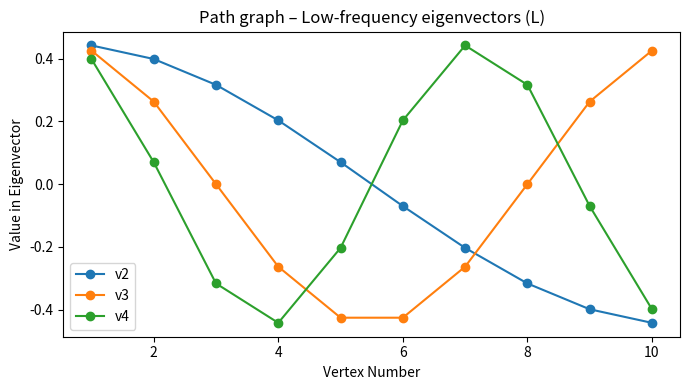
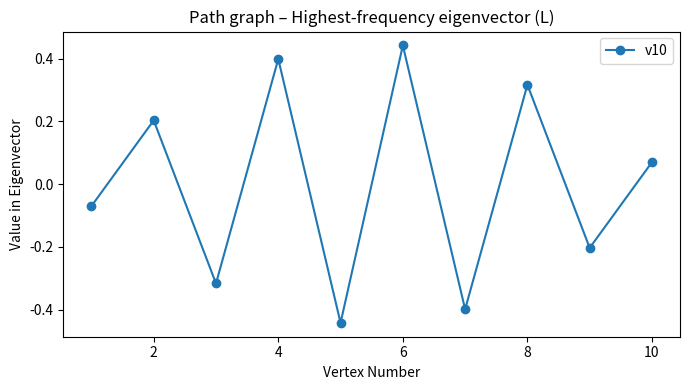
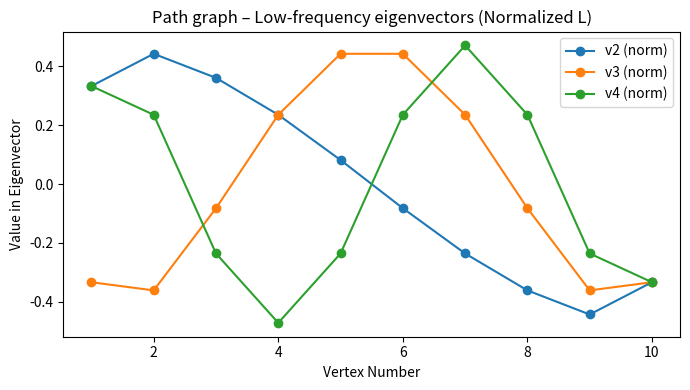
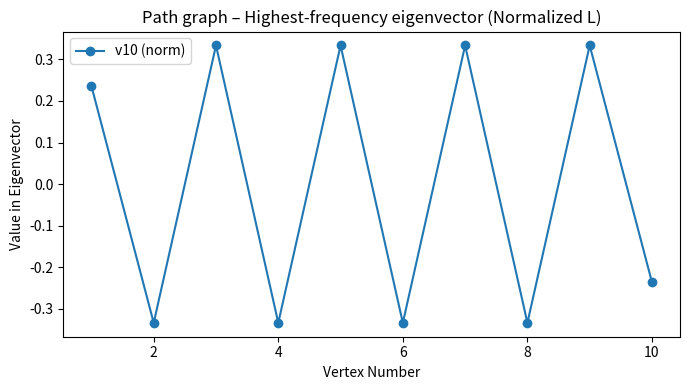
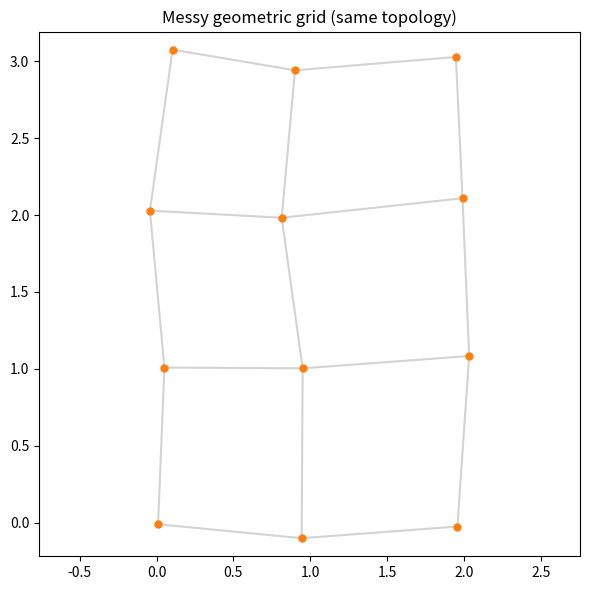
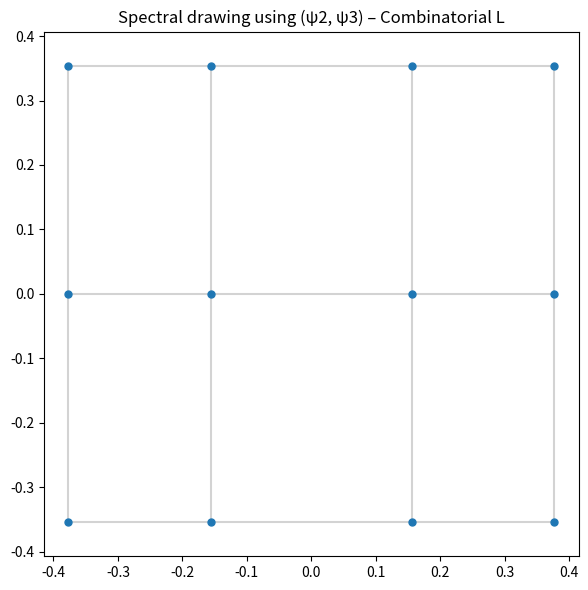
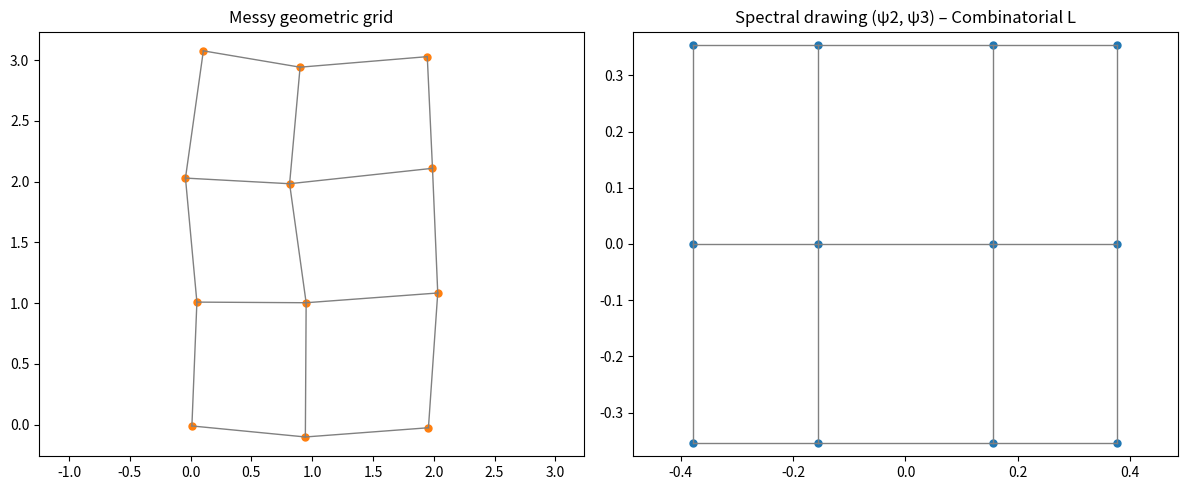
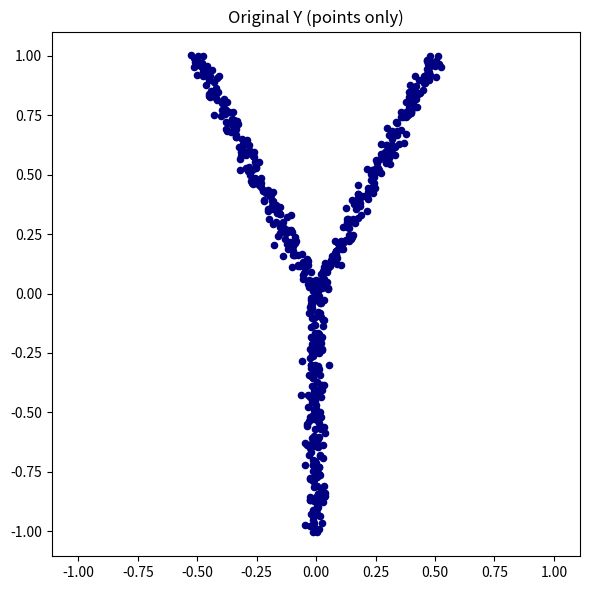
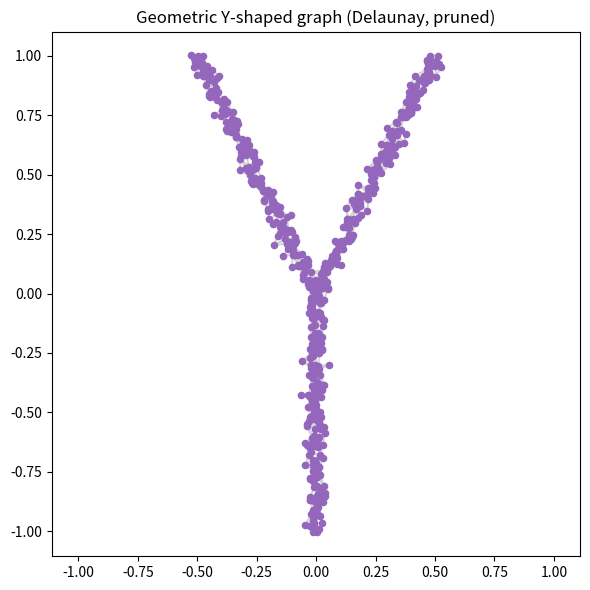
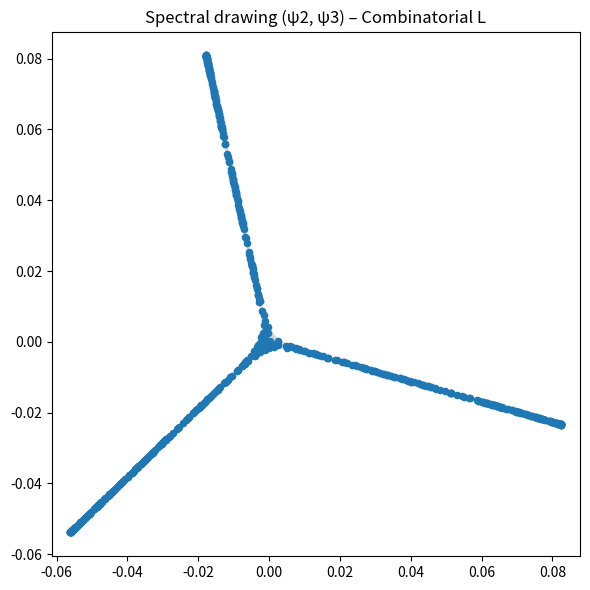
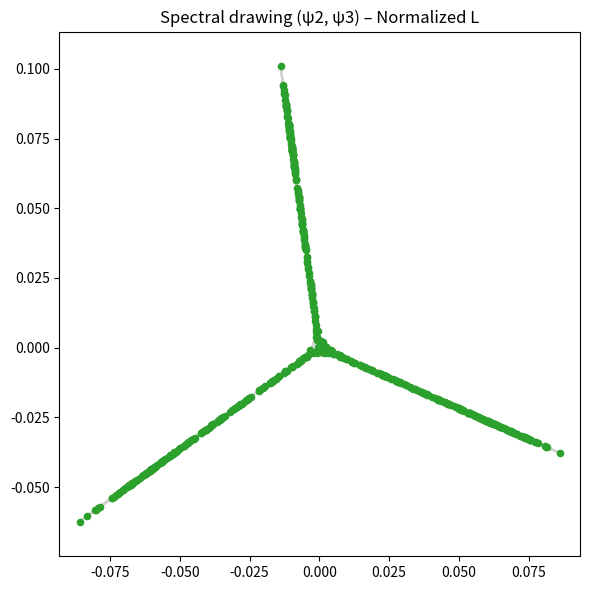
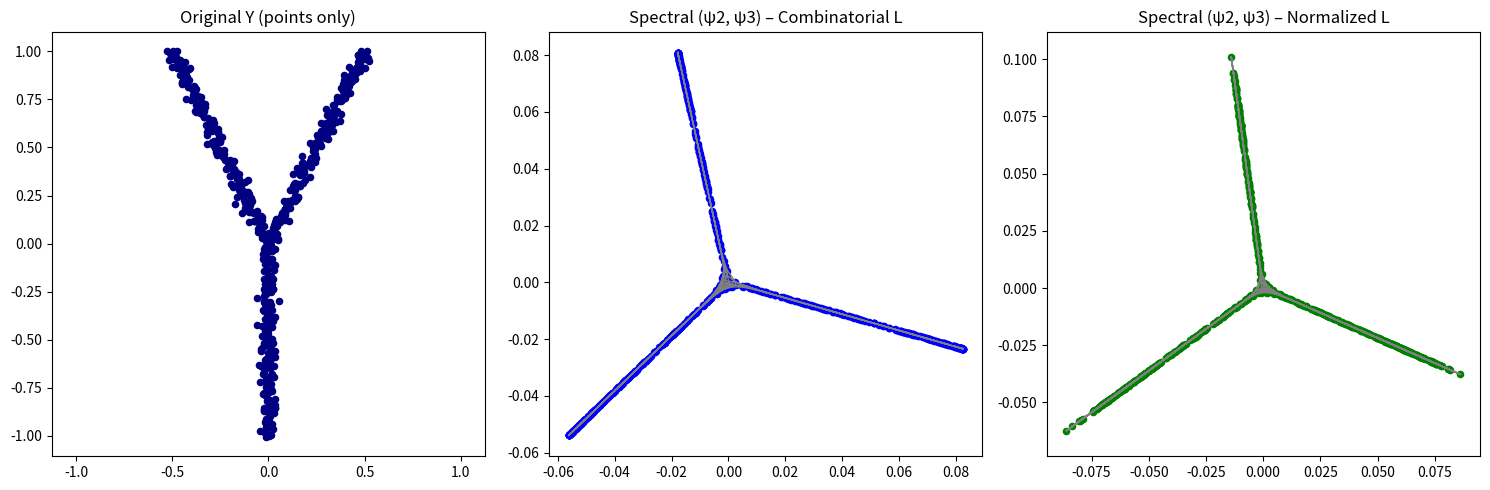

Write Python code to recreate these figures, in order.
# spectral_book_all.py
# Run examples from spectral graph theory "book-style" demos.
# Install: pip install numpy scipy matplotlib networkx

import argparse
import numpy as np
import networkx as nx
import matplotlib.pyplot as plt
from scipy.linalg import eigh
from scipy.spatial import Delaunay

# -------------------- Core linear-algebra helpers --------------------

def sorted_eig(L):
    """All eigenpairs for symmetric L (ascending)."""
    lam, V = eigh(L)
    return lam, V

def fix_signs(V, rule="maxabs_positive"):
    """Flip eigenvector signs for stable visuals; does not change eigenspaces."""
    V = V.copy()
    for i in range(V.shape[1]):
        j = np.argmax(np.abs(V[:, i]))
        if V[j, i] < 0:
            V[:, i] = -V[:, i]
    return V

def combinatorial_laplacian(A):
    d = A.sum(axis=1)
    D = np.diag(d)
    L = D - A
    return D, L

def normalized_laplacian(A):
    d = A.sum(axis=1)
    with np.errstate(divide='ignore'):
        inv_sqrt = 1.0 / np.sqrt(np.maximum(d, 1e-15))
    Dm12 = np.diag(inv_sqrt)
    Lsym = np.eye(A.shape[0]) - Dm12 @ A @ Dm12
    return Lsym

def print_eigs_and_first3(name, lam, V):
    print(f"\n=== {name} ===")
    print("Eigenvalues (ascending):")
    print(" ".join(f"{x:.10f}" for x in lam))
    np.set_printoptions(precision=6, suppress=True, linewidth=120)
    for k in range(min(3, V.shape[1])):
        print(f"\nEigenvector v{k+1} (λ{k+1} = {lam[k]:.10f}):")
        print(V[:, k])

def corr_and_best_scale_error(u, v):
    u0 = u - u.mean(); v0 = v - v.mean()
    denom = (np.linalg.norm(u0) * np.linalg.norm(v0))
    corr = float(u0 @ v0 / denom) if denom > 0 else np.nan
    vv = float(v @ v)
    alpha = float((v @ u) / vv) if vv > 0 else 0.0
    err = float(np.linalg.norm(u - alpha * v))
    return corr, alpha, err

# -------------------- Analytic path modes (for L = D - A) --------------------

def analytic_path_mode(k, n):
    j = np.arange(1, n+1)
    v = np.sin(k*np.pi*j/(n+1))
    nrm = np.linalg.norm(v)
    return v/nrm if nrm > 0 else v

# -------------------- Graph builders --------------------

def path_graph(n):
    G = nx.path_graph(n)                 # nodes 0..n-1
    A = nx.to_numpy_array(G, nodelist=range(n), dtype=float)
    return G, A

def grid_graph(r=3, c=4):
    G = nx.grid_2d_graph(r, c)
    nodes = [(i, j) for i in range(r) for j in range(c)]
    A = nx.to_numpy_array(G, nodelist=nodes, dtype=float)
    return G, A, nodes

# ---- Your synthetic Y generator (verbatim) ----
def synthetic_Y_points(n_points=500, noise=0.05, variant='classic', seed=None):
    rng = np.random.default_rng(seed)
    n_branch = n_points // 3
    stem_x = np.zeros(n_branch)
    stem_y = np.linspace(-1, 0, n_branch)
    left_x = -0.5 * np.linspace(0, 1, n_branch)
    left_y = np.linspace(0, 1, n_branch)
    right_x = 0.5 * np.linspace(0, 1, n_branch)
    right_y = np.linspace(0, 1, n_branch)
    X = np.vstack([
        np.stack([stem_x, stem_y], axis=1),
        np.stack([left_x, left_y], axis=1),
        np.stack([right_x, right_y], axis=1)
    ])
    if variant == 'tilted':
        angle = np.deg2rad(30)
        R = np.array([[np.cos(angle), -np.sin(angle)], [np.sin(angle), np.cos(angle)]])
        X = X @ R.T
    elif variant == 'curved':
        X[:, 1] = np.sign(X[:, 1]) * np.abs(X[:, 1])**1.2
    X += rng.normal(scale=noise, size=X.shape)
    return X

def largest_connected_component_adjacency(A):
    G = nx.from_numpy_array(A)
    if G.number_of_nodes() == 0:
        return A, np.arange(0)
    comps = sorted(nx.connected_components(G), key=len, reverse=True)
    idx = np.array(sorted(list(comps[0])))
    A_cc = A[np.ix_(idx, idx)]  # <- correct single underscore
    return A_cc, idx

def delaunay_graph_from_points(P, prune_factor=2.5, keep_lcc=True):
    tri = Delaunay(P)
    edges = set()
    for simplex in tri.simplices:
        i, j, k = simplex
        edges.add(tuple(sorted((i, j))))
        edges.add(tuple(sorted((j, k))))
        edges.add(tuple(sorted((i, k))))
    edges = np.array(sorted(list(edges)))
    E = P[edges[:,0]] - P[edges[:,1]]
    lengths = np.linalg.norm(E, axis=1)
    med = np.median(lengths)
    keep = lengths <= prune_factor * med
    edges = edges[keep]
    n = len(P)
    A = np.zeros((n, n), dtype=float)
    for u, v in edges:
        A[u, v] = 1.0
        A[v, u] = 1.0
    if keep_lcc:
        A_cc, idx = largest_connected_component_adjacency(A)
        P_cc = P[idx]
        G = nx.from_numpy_array(A_cc)
        return G, A_cc, P_cc
    else:
        G = nx.from_numpy_array(A)
        return G, A, P

# -------------------- Experiments --------------------

def demo_path(n=10, overlay_analytic=True):
    print(f"\n--- PATH GRAPH (n={n}) ---")
    _, A = path_graph(n)
    D, L = combinatorial_laplacian(A)
    Lsym = normalized_laplacian(A)
    lam_c, V_c = sorted_eig(L); V_c = fix_signs(V_c)
    lam_n, V_n = sorted_eig(Lsym); V_n = fix_signs(V_n)

    print_eigs_and_first3("Combinatorial Laplacian  L = D - A", lam_c, V_c)
    print_eigs_and_first3("Normalized Laplacian    L_sym = I - D^{-1/2} A D^{-1/2}", lam_n, V_n)

    x = np.arange(1, n+1)

    # Low-frequency (L)
    plt.figure(figsize=(7,4))
    if n >= 2: plt.plot(x, V_c[:,1], 'o-', label='v2')
    if n >= 3: plt.plot(x, V_c[:,2], 'o-', label='v3')
    if n >= 4: plt.plot(x, V_c[:,3], 'o-', label='v4')
    if overlay_analytic and n >= 4:
        plt.plot(x, analytic_path_mode(1, n), '--', label='v2 analytic')
        plt.plot(x, analytic_path_mode(2, n), '--', label='v3 analytic')
        plt.plot(x, analytic_path_mode(3, n), '--', label='v4 analytic')
    plt.xlabel("Vertex Number"); plt.ylabel("Value in Eigenvector")
    plt.title("Path graph – Low-frequency eigenvectors (L)")
    plt.legend(); plt.tight_layout()

    # Highest frequency (L)
    plt.figure(figsize=(7,4))
    plt.plot(x, V_c[:,-1], 'o-', label=f'v{n}')
    plt.xlabel("Vertex Number"); plt.ylabel("Value in Eigenvector")
    plt.title("Path graph – Highest-frequency eigenvector (L)")
    plt.legend(); plt.tight_layout()

    # Low-frequency (L_sym)
    plt.figure(figsize=(7,4))
    if n >= 2: plt.plot(x, V_n[:,1], 'o-', label='v2 (norm)')
    if n >= 3: plt.plot(x, V_n[:,2], 'o-', label='v3 (norm)')
    if n >= 4: plt.plot(x, V_n[:,3], 'o-', label='v4 (norm)')
    plt.xlabel("Vertex Number"); plt.ylabel("Value in Eigenvector")
    plt.title("Path graph – Low-frequency eigenvectors (Normalized L)")
    plt.legend(); plt.tight_layout()

    # Highest frequency (L_sym)
    plt.figure(figsize=(7,4))
    plt.plot(x, V_n[:,-1], 'o-', label=f'v{n} (norm)')
    plt.xlabel("Vertex Number"); plt.ylabel("Value in Eigenvector")
    plt.title("Path graph – Highest-frequency eigenvector (Normalized L)")
    plt.legend(); plt.tight_layout()

    # Correlations between L and L_sym eigenvectors (v2,v3)
    for k in [1,2]:
        if n > k:
            corr, alpha, err = corr_and_best_scale_error(V_c[:,k], V_n[:,k])
            print(f"Compare ψ{k+1} (L vs L_sym): corr={corr:.6f}, α={alpha:.6f}, ‖·‖₂-error={err:.6f}")

def demo_permutation_invariance(n=10, seed=42):
    print(f"\n--- PERMUTATION INVARIANCE (path n={n}) ---")
    _, A = path_graph(n)
    _, L = combinatorial_laplacian(A)
    lam, V = sorted_eig(L)

    rng = np.random.default_rng(seed)
    perm = rng.permutation(n)
    P = np.eye(n)[perm]            # permutation matrix
    Lp = P @ L @ P.T
    lamp, Vp = sorted_eig(Lp)
    print("‖eigs(L) - eigs(P L P^T)‖_∞ =", np.max(np.abs(lam - lamp)))

def demo_grid_spectral_drawing(r=3, c=4, noise=0.08, affine=True, seed=0):
    print(f"\n--- GRID SPECTRAL DRAWING ({r}x{c}) ---")
    G, A, nodes = grid_graph(r, c)

    # Build a "messy" geometric layout (same topology)
    coords = np.array(nodes, dtype=float)
    rng = np.random.default_rng(seed)
    coords += rng.normal(scale=noise, size=coords.shape)  # jitter
    if affine:
        # random mild affine warp (rotation+shear)
        theta = rng.uniform(-0.6, 0.6)     # ~±34°
        shear = rng.uniform(-0.25, 0.25)
        R = np.array([[np.cos(theta), -np.sin(theta)],
                      [np.sin(theta),  np.cos(theta)]])
        S = np.array([[1.0, shear],
                      [0.0, 1.0]])
        Awarp = R @ S
        coords = coords @ Awarp.T

    # Plot messy geometric layout (original edges in noisy coords)
    plt.figure(figsize=(6,6))
    for (i,j) in G.edges():
        a = nodes.index(i); b = nodes.index(j)
        plt.plot([coords[a,0], coords[b,0]], [coords[a,1], coords[b,1]], color='lightgray', zorder=1)
    plt.scatter(coords[:,0], coords[:,1], s=25, c="tab:orange", zorder=2)
    plt.title("Messy geometric grid (same topology)")
    plt.axis('equal'); plt.tight_layout()

    # Spectral drawing from topology (combinatorial Laplacian)
    _, L = combinatorial_laplacian(A)
    lam, V = sorted_eig(L); V = fix_signs(V)
    x = V[:,1]; y = V[:,2]

    plt.figure(figsize=(6,6))
    for (i,j) in G.edges():
        a = nodes.index(i); b = nodes.index(j)
        plt.plot([x[a], x[b]], [y[a], y[b]], color='lightgray', zorder=1)
    plt.scatter(x, y, s=25, c="tab:blue", zorder=2)
    plt.title("Spectral drawing using (ψ2, ψ3) – Combinatorial L")
    plt.axis('equal'); plt.tight_layout()

    # Side-by-side comparison
    plt.figure(figsize=(12,5))
    plt.subplot(1,2,1)
    for (i,j) in G.edges():
        a = nodes.index(i); b = nodes.index(j)
        plt.plot([coords[a,0], coords[b,0]], [coords[a,1], coords[b,1]], color='gray', lw=1)
    plt.scatter(coords[:,0], coords[:,1], s=25, c="tab:orange"); plt.axis('equal')
    plt.title("Messy geometric grid")

    plt.subplot(1,2,2)
    for (i,j) in G.edges():
        a = nodes.index(i); b = nodes.index(j)
        plt.plot([x[a], x[b]], [y[a], y[b]], color='gray', lw=1)
    plt.scatter(x, y, s=25, c="tab:blue"); plt.axis('equal')
    plt.title("Spectral drawing (ψ2, ψ3) – Combinatorial L")
    plt.tight_layout()

def demo_Y_spectral(y_points=600, y_noise=0.02, y_variant="classic", prune_k=2.5, keep_lcc=True):
    print(f"\n--- Y SHAPE: points={y_points}, noise={y_noise}, variant={y_variant} ---")
    P = synthetic_Y_points(n_points=y_points, noise=y_noise, variant=y_variant, seed=0)

    # Show pure Y points (what audience sees first)
    plt.figure(figsize=(6,6))
    plt.scatter(P[:,0], P[:,1], s=20, color='navy')
    plt.title("Original Y (points only)")
    plt.axis('equal'); plt.tight_layout()

    # Build Delaunay graph (pruned)
    GY, AY, PY = delaunay_graph_from_points(P, prune_factor=prune_k, keep_lcc=keep_lcc)

    # Geometric graph
    plt.figure(figsize=(6,6))
    for (u,v) in GY.edges():
        plt.plot([PY[u,0], PY[v,0]], [PY[u,1], PY[v,1]], color='lightgray', zorder=1)
    plt.scatter(PY[:,0], PY[:,1], s=20, c="tab:purple", zorder=2)
    plt.title("Geometric Y-shaped graph (Delaunay, pruned)")
    plt.axis('equal'); plt.tight_layout()

    # Spectral drawings
    _, LY = combinatorial_laplacian(AY)
    lamY_c, VY_c = sorted_eig(LY); VY_c = fix_signs(VY_c)
    psi2_c, psi3_c = VY_c[:,1], VY_c[:,2]

    LYsym = normalized_laplacian(AY)
    lamY_n, VY_n = sorted_eig(LYsym); VY_n = fix_signs(VY_n)
    psi2_n, psi3_n = VY_n[:,1], VY_n[:,2]

    plt.figure(figsize=(6,6))
    for (u,v) in GY.edges():
        plt.plot([psi2_c[u], psi2_c[v]], [psi3_c[u], psi3_c[v]], color='lightgray', zorder=1)
    plt.scatter(psi2_c, psi3_c, s=20, c='tab:blue', zorder=2)
    plt.title("Spectral drawing (ψ2, ψ3) – Combinatorial L")
    plt.axis('equal'); plt.tight_layout()

    plt.figure(figsize=(6,6))
    for (u,v) in GY.edges():
        plt.plot([psi2_n[u], psi2_n[v]], [psi3_n[u], psi3_n[v]], color='lightgray', zorder=1)
    plt.scatter(psi2_n, psi3_n, s=20, c='tab:green', zorder=2)
    plt.title("Spectral drawing (ψ2, ψ3) – Normalized L")
    plt.axis('equal'); plt.tight_layout()

    # Comparison 3-up panel
    plt.figure(figsize=(15,5))
    plt.subplot(1,3,1)
    plt.scatter(P[:,0], P[:,1], s=20, color='navy'); plt.axis('equal')
    plt.title("Original Y (points only)")

    plt.subplot(1,3,2)
    for (u,v) in GY.edges():
        plt.plot([psi2_c[u], psi2_c[v]], [psi3_c[u], psi3_c[v]], color='gray', lw=1)
    plt.scatter(psi2_c, psi3_c, s=20, c='blue'); plt.axis('equal')
    plt.title("Spectral (ψ2, ψ3) – Combinatorial L")

    plt.subplot(1,3,3)
    for (u,v) in GY.edges():
        plt.plot([psi2_n[u], psi2_n[v]], [psi3_n[u], psi3_n[v]], color='gray', lw=1)
    plt.scatter(psi2_n, psi3_n, s=20, c='green'); plt.axis('equal')
    plt.title("Spectral (ψ2, ψ3) – Normalized L")
    plt.tight_layout()

# -------------------- CLI --------------------

def main():
    ap = argparse.ArgumentParser()
    # Path graph
    ap.add_argument("--n", type=int, default=10, help="path graph size")
    ap.add_argument("--overlay_analytic", action="store_true", help="overlay discrete sine modes on path plots")
    # Grid
    ap.add_argument("--grid_r", type=int, default=3, help="grid rows")
    ap.add_argument("--grid_c", type=int, default=4, help="grid cols")
    ap.add_argument("--grid_noise", type=float, default=0.08, help="Gaussian jitter for messy grid geometry")
    ap.add_argument("--grid_affine", action="store_true", help="apply a random affine warp to the messy grid")
    ap.add_argument("--grid_seed", type=int, default=0, help="random seed for messy grid")
    # Y
    ap.add_argument("--y_points", type=int, default=600, help="total points for Y")
    ap.add_argument("--y_noise", type=float, default=0.02, help="Gaussian noise for Y")
    ap.add_argument("--y_variant", type=str, default="classic", choices=["classic","tilted","curved"])
    ap.add_argument("--y_k", type=float, default=2.5, help="pruning factor for Delaunay edges")
    ap.add_argument("--y_keep_lcc", action="store_true", help="keep only largest CC (stable ψ2 if pruning fragments)")
    args = ap.parse_args()

    demo_path(n=args.n, overlay_analytic=args.overlay_analytic)
    demo_permutation_invariance(n=args.n, seed=42)
    demo_grid_spectral_drawing(r=args.grid_r, c=args.grid_c,
                               noise=args.grid_noise, affine=args.grid_affine, seed=args.grid_seed)
    demo_Y_spectral(y_points=args.y_points,
                    y_noise=args.y_noise,
                    y_variant=args.y_variant,
                    prune_k=args.y_k,
                    keep_lcc=args.y_keep_lcc)
    plt.show()

if __name__ == "__main__":
    main()
